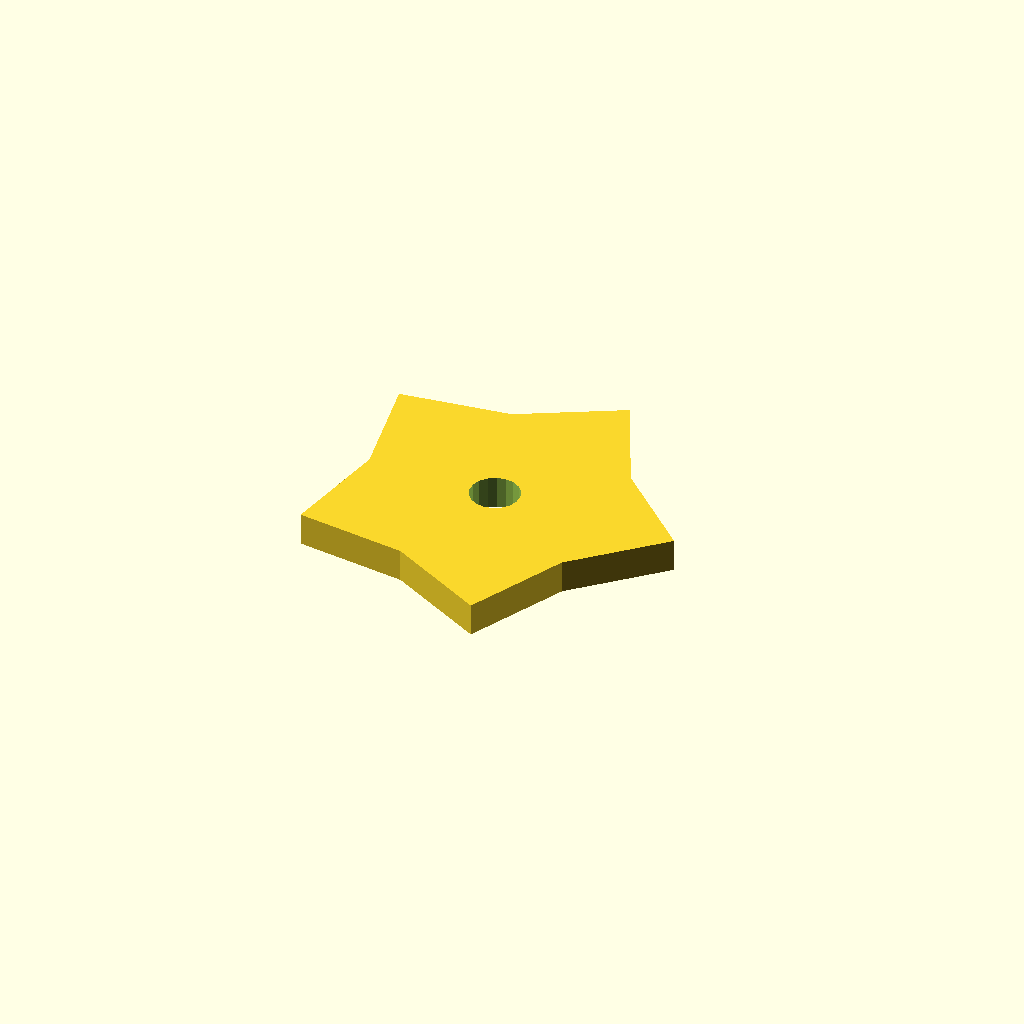
Cell 1 — every parameter at its default value.
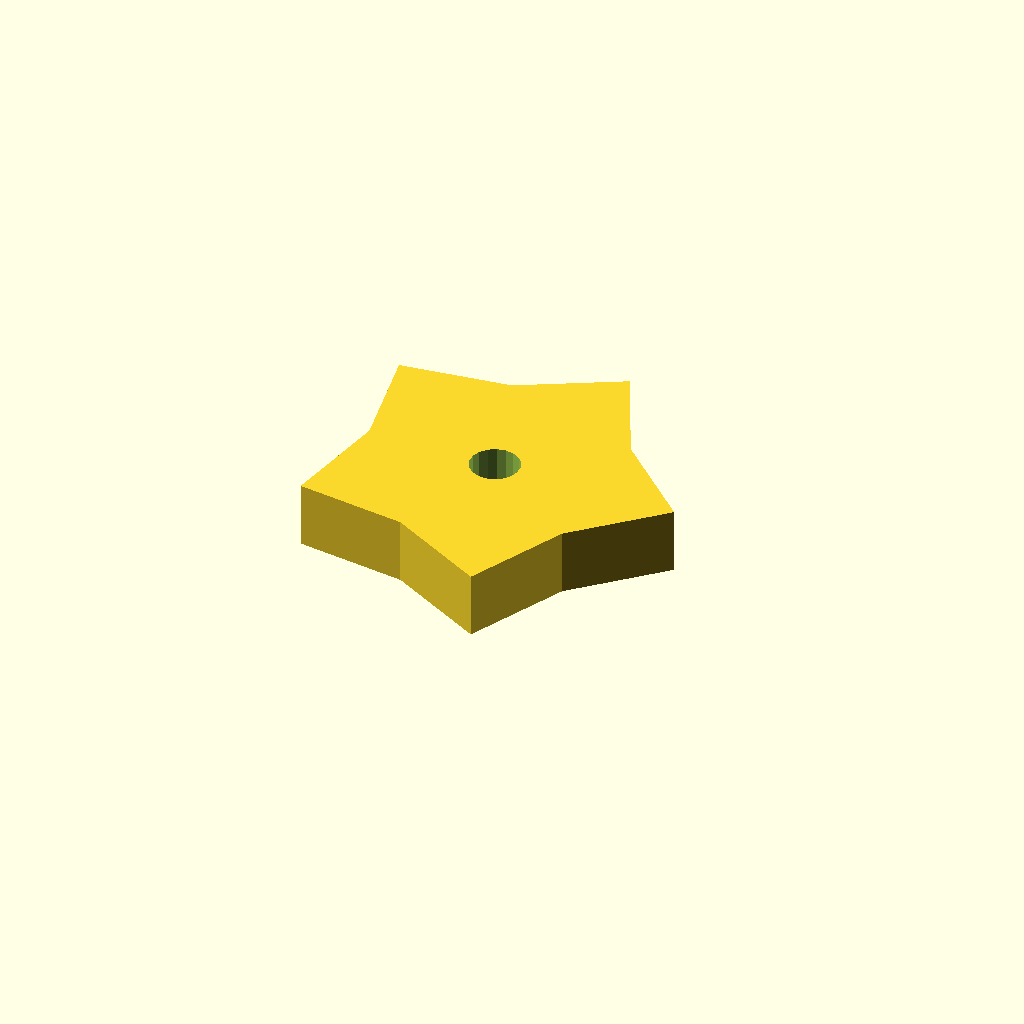
Cell 2: the same model with plate_t = 16.
All cells are drawn from one camera (rotation 55°, 0°, 25°, orthographic, colour scheme Cornfield), so only the parameter changes between them.
The OpenSCAD source (optional_data/data/sketch4/starwheels/part_0159.scad):
$fn = 32;

// ----------------------------------------------------------------------
// Star wheel: 5-point blunt, R45
// ----------------------------------------------------------------------

// --- parameters (mm) ---
n_points = 5;             // number of points / teeth
r_out = 45;               // tip radius
r_in = 31.5;              // root radius
bore_r = 6;               // centre bore radius
plate_t = 8;              // plate thickness, Z (extrusion height)
bore_d = 12;              // centre bore diameter

profile = [[81.406, 42.798], [61.89, 61.313], [50.312, 85.595], [26.672, 72.756], [0, 69.248], [4.906, 42.798], [0, 16.347], [26.672, 12.839], [50.312, 0], [61.89, 24.282]];  // primary outline, 10 points, counter clockwise
void_1 = [[42.296, 43.942], [41.549, 45.888], [40.182, 47.46], [38.359, 48.471], [36.301, 48.797], [34.256, 48.399], [32.469, 47.326], [31.158, 45.706], [30.48, 43.736], [30.516, 41.653], [31.263, 39.707], [32.63, 38.135], [34.452, 37.124], [36.51, 36.798], [38.556, 37.196], [40.342, 38.269], [41.653, 39.889], [42.332, 41.859]];  // centre bore, 18 points

// --- the one profile operation ---
difference() {
  linear_extrude(height = plate_t) polygon(points = profile);
  translate([0, 0, -1])
    linear_extrude(height = plate_t + 2) polygon(points = void_1);
}
Customizer parameters (derived from the source; name, type, default, range or options):
n_points: number, default 5
r_out: number, default 45
r_in: number, default 31.5
bore_r: number, default 6
plate_t: number, default 8
bore_d: number, default 12
